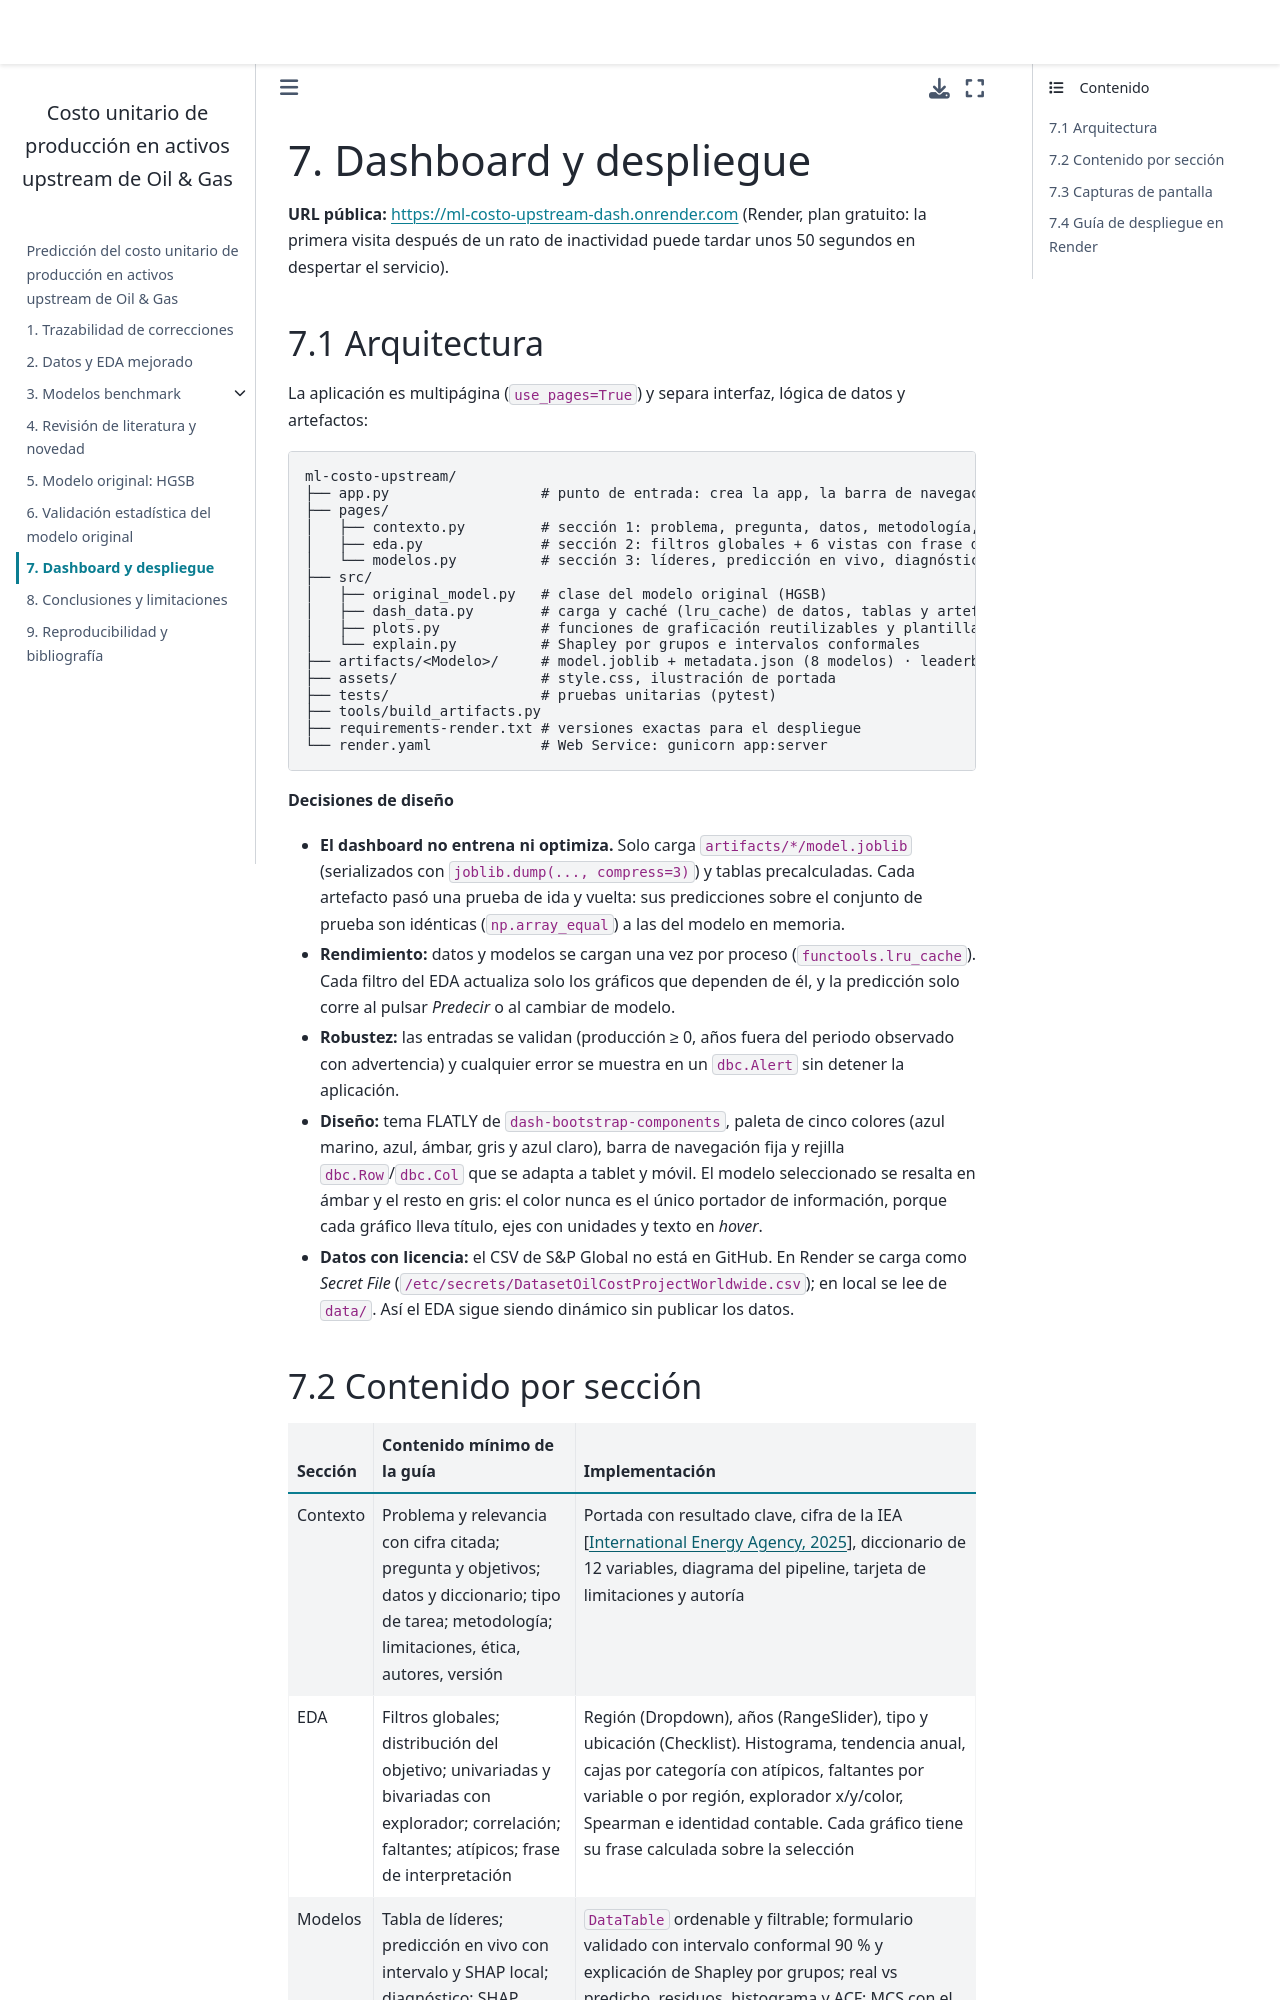

repository: leonellatp-bit/ml-costo-upstream · page: 07_dashboard.html · generator: jekyll

# 7. Dashboard y despliegue

**URL pública:** <https://ml-costo-upstream-dash.onrender.com> (Render, plan gratuito: la primera visita después de
un rato de inactividad puede tardar unos 50 segundos en despertar el servicio).
